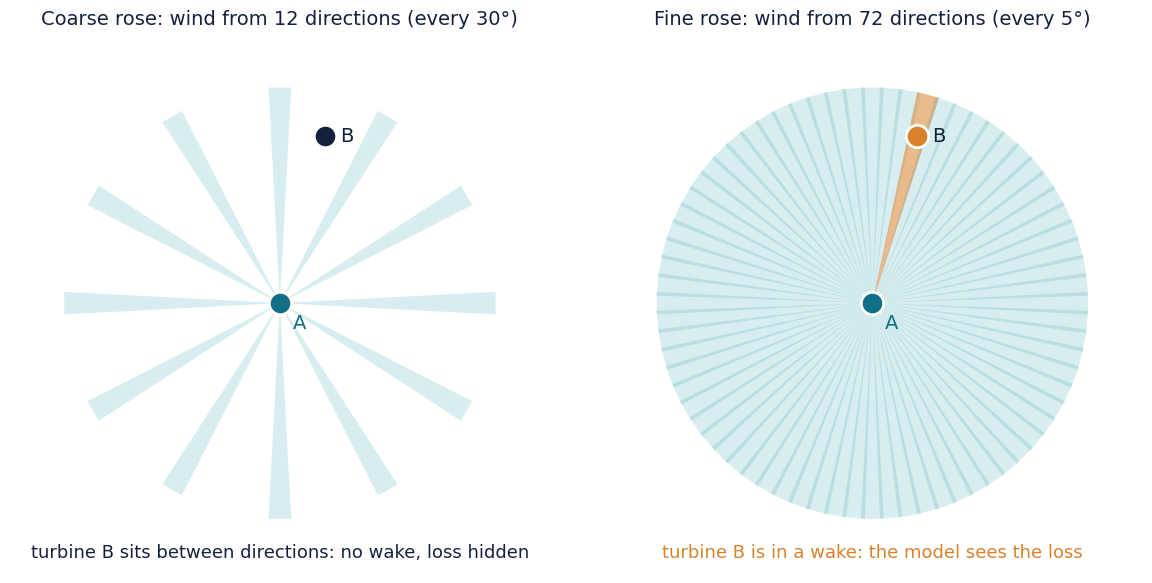
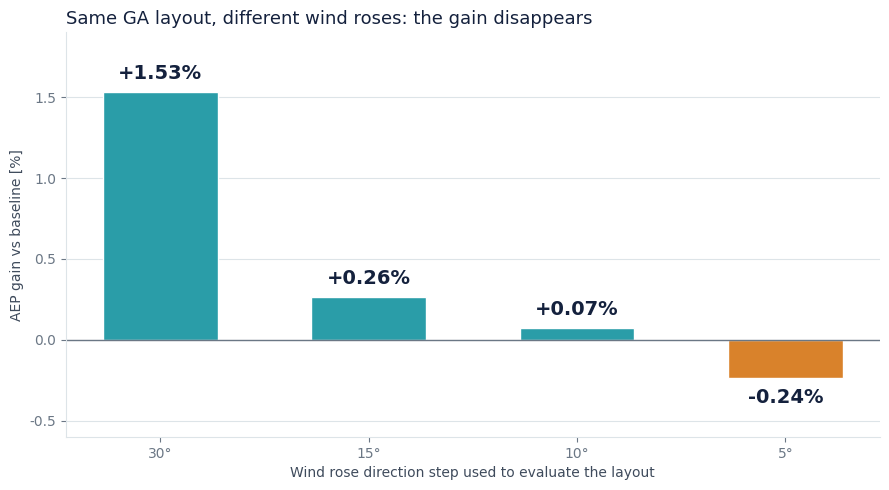

Generate these figures, in order, with matplotlib:
"""Rysunki: dlaczego gruba róża wiatrów zawyża zysk z optymalizacji (EN, do prezentacji).

  rose_aliasing_sketch.png  — 12 kierunków co 30° vs 72 co 5°: turbina „między” kierunkami
  rose_resolution_gain.png  — zysk tego samego layoutu GA wg rozdzielczości róży (test 21.11)

Uruchomienie:  python scripts/rose_resolution_figures.py <katalog_wyjściowy>
"""
import sys
from pathlib import Path
import numpy as np
import matplotlib
matplotlib.use("Agg")
import matplotlib.pyplot as plt

INK, BODY, MUTED, GRID = "#14213D", "#3F4B5C", "#6B7785", "#DDE4E8"
TEAL, TEAL_DARK, ORANGE = "#2A9DA8", "#136F86", "#D9822B"
plt.rcParams.update({"font.family": "DejaVu Sans", "text.color": INK, "axes.labelcolor": BODY,
                     "xtick.color": MUTED, "ytick.color": MUTED})

# wynik testu 21.11 (outputs/m2_test, layout GA seed 0, model GCH, wiatr IMGW)
RESULTS = [("30°", 1.53), ("15°", 0.26), ("10°", 0.07), ("5°", -0.24)]


def sketch(out):
    fig, axes = plt.subplots(1, 2, figsize=(12, 6), dpi=300)
    target_deg = 15.0  # druga turbina leży 15° od kierunku wiatru
    for ax, step, title in ((axes[0], 30, "Coarse rose: wind from 12 directions (every 30°)"),
                            (axes[1], 5, "Fine rose: wind from 72 directions (every 5°)")):
        ax.set_aspect("equal"); ax.axis("off")
        ax.set_xlim(-1.25, 1.25); ax.set_ylim(-1.25, 1.25)
        hit = False
        for d in np.arange(0, 360, step):
            t = np.radians(90 - d)  # kierunek przepływu narysowany jako promień
            ex, ey = np.cos(t), np.sin(t)
            # ślad za turbiną centralną: wąski stożek wzdłuż kierunku
            half = np.radians(3.0)
            pts = np.array([[0, 0], [np.cos(t - half), np.sin(t - half)], [np.cos(t + half), np.sin(t + half)]])
            aligned = abs(((d - target_deg + 180) % 360) - 180) < 3.0
            hit |= aligned
            ax.fill(pts[:, 0], pts[:, 1], color=ORANGE if aligned else TEAL, alpha=0.55 if aligned else 0.18, lw=0)
        ax.scatter([0], [0], s=260, color=TEAL_DARK, zorder=5, edgecolors="white", linewidths=2)
        tt = np.radians(90 - target_deg)
        ax.scatter([0.8 * np.cos(tt)], [0.8 * np.sin(tt)], s=260, color=ORANGE if hit else INK, zorder=6,
                   edgecolors="white", linewidths=2)
        ax.text(0, -1.18, "turbine B is in a wake: the model sees the loss" if hit
                else "turbine B sits between directions: no wake, loss hidden",
                ha="center", fontsize=13, color=ORANGE if hit else INK)
        ax.text(0.06, -0.12, "A", fontsize=14, color=TEAL_DARK, ha="left")
        ax.text(0.8 * np.cos(tt) + 0.07, 0.8 * np.sin(tt), "B", fontsize=14, color=INK, va="center")
        ax.set_title(title, fontsize=14, color=INK)
    fig.tight_layout(); fig.savefig(out, facecolor="white"); plt.close(fig)


def gain_chart(out):
    labs = [r[0] for r in RESULTS]; vals = [r[1] for r in RESULTS]
    fig, ax = plt.subplots(figsize=(9, 5), dpi=300)
    colors = [TEAL if v >= 0 else ORANGE for v in vals]
    bars = ax.bar(labs, vals, width=0.55, color=colors, edgecolor="white")
    for b, v in zip(bars, vals):
        ax.text(b.get_x() + b.get_width() / 2, v + (0.06 if v >= 0 else -0.06), f"{v:+.2f}%",
                ha="center", va="bottom" if v >= 0 else "top", fontsize=14, color=INK, fontweight="bold")
    ax.axhline(0, color=MUTED, lw=1)
    ax.set_ylim(-0.6, 1.9)
    ax.set_xlabel("Wind rose direction step used to evaluate the layout")
    ax.set_ylabel("AEP gain vs baseline [%]")
    ax.grid(True, axis="y", color=GRID); ax.set_axisbelow(True)
    for s in ("top", "right"):
        ax.spines[s].set_visible(False)
    for s in ("left", "bottom"):
        ax.spines[s].set_color(GRID)
    ax.set_title("Same GA layout, different wind roses: the gain disappears", fontsize=13, color=INK, loc="left")
    fig.tight_layout(); fig.savefig(out, facecolor="white"); plt.close(fig)


if __name__ == "__main__":
    o = Path(sys.argv[1]) if len(sys.argv) > 1 else Path("outputs/figures")
    o.mkdir(parents=True, exist_ok=True)
    sketch(o / "rose_aliasing_sketch.png")
    gain_chart(o / "rose_resolution_gain.png")
    print("ok")
